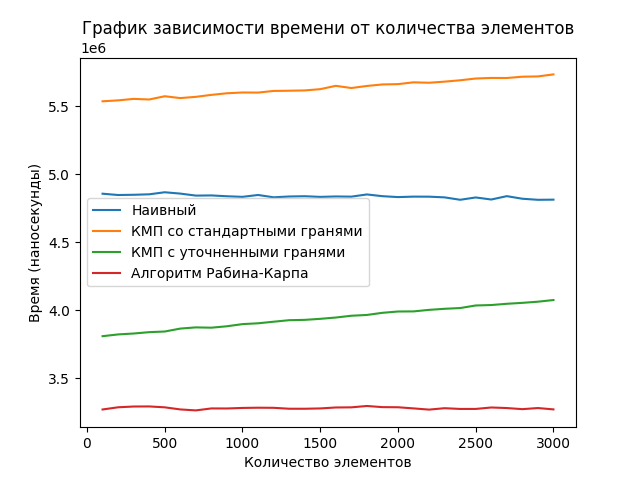

Data behind this chart, as committed beside it:
Название алгоритма; 100; 200; 300; 400; 500; 600; 700; 800; 900; 1000; 1100; 1200; 1300; 1400; 1500; 1600; 1700; 1800; 1900; 2000; 2100; 2200; 2300
Наивный; 4856214; 4846577; 4848312; 4851748; 4866839; 4856989; 4842304; 4843510; 4837391; 4833035; 4846845; 4829793; 4835568; 4837650; 4832795; 4835868; 4834527; 4850818; 4837977; 4831297; 4834718; 4834381; 4829224
КМП со стандартными гранями; 5535985; 5542818; 5553716; 5549293; 5573154; 5559620; 5568795; 5583191; 5595110; 5600766; 5600077; 5612168; 5613764; 5615910; 5625250; 5649827; 5633606; 5648785; 5659958; 5662274; 5675564; 5672395; 5680577
КМП с уточненными гранями; 3808125; 3821066; 3827727; 3837741; 3842418; 3864014; 3872781; 3870618; 3881079; 3896897; 3902906; 3914523; 3925720; 3928160; 3935714; 3945303; 3958425; 3964256; 3980012; 3989654; 3990422; 4001708; 4009623
Алгоритм Рабина-Карпа; 3268927; 3285031; 3290691; 3291370; 3284781; 3269283; 3262162; 3276656; 3276260; 3280270; 3281945; 3281208; 3274431; 3274254; 3276608; 3283658; 3284648; 3294693; 3286175; 3285320; 3276920; 3267964; 3278370
